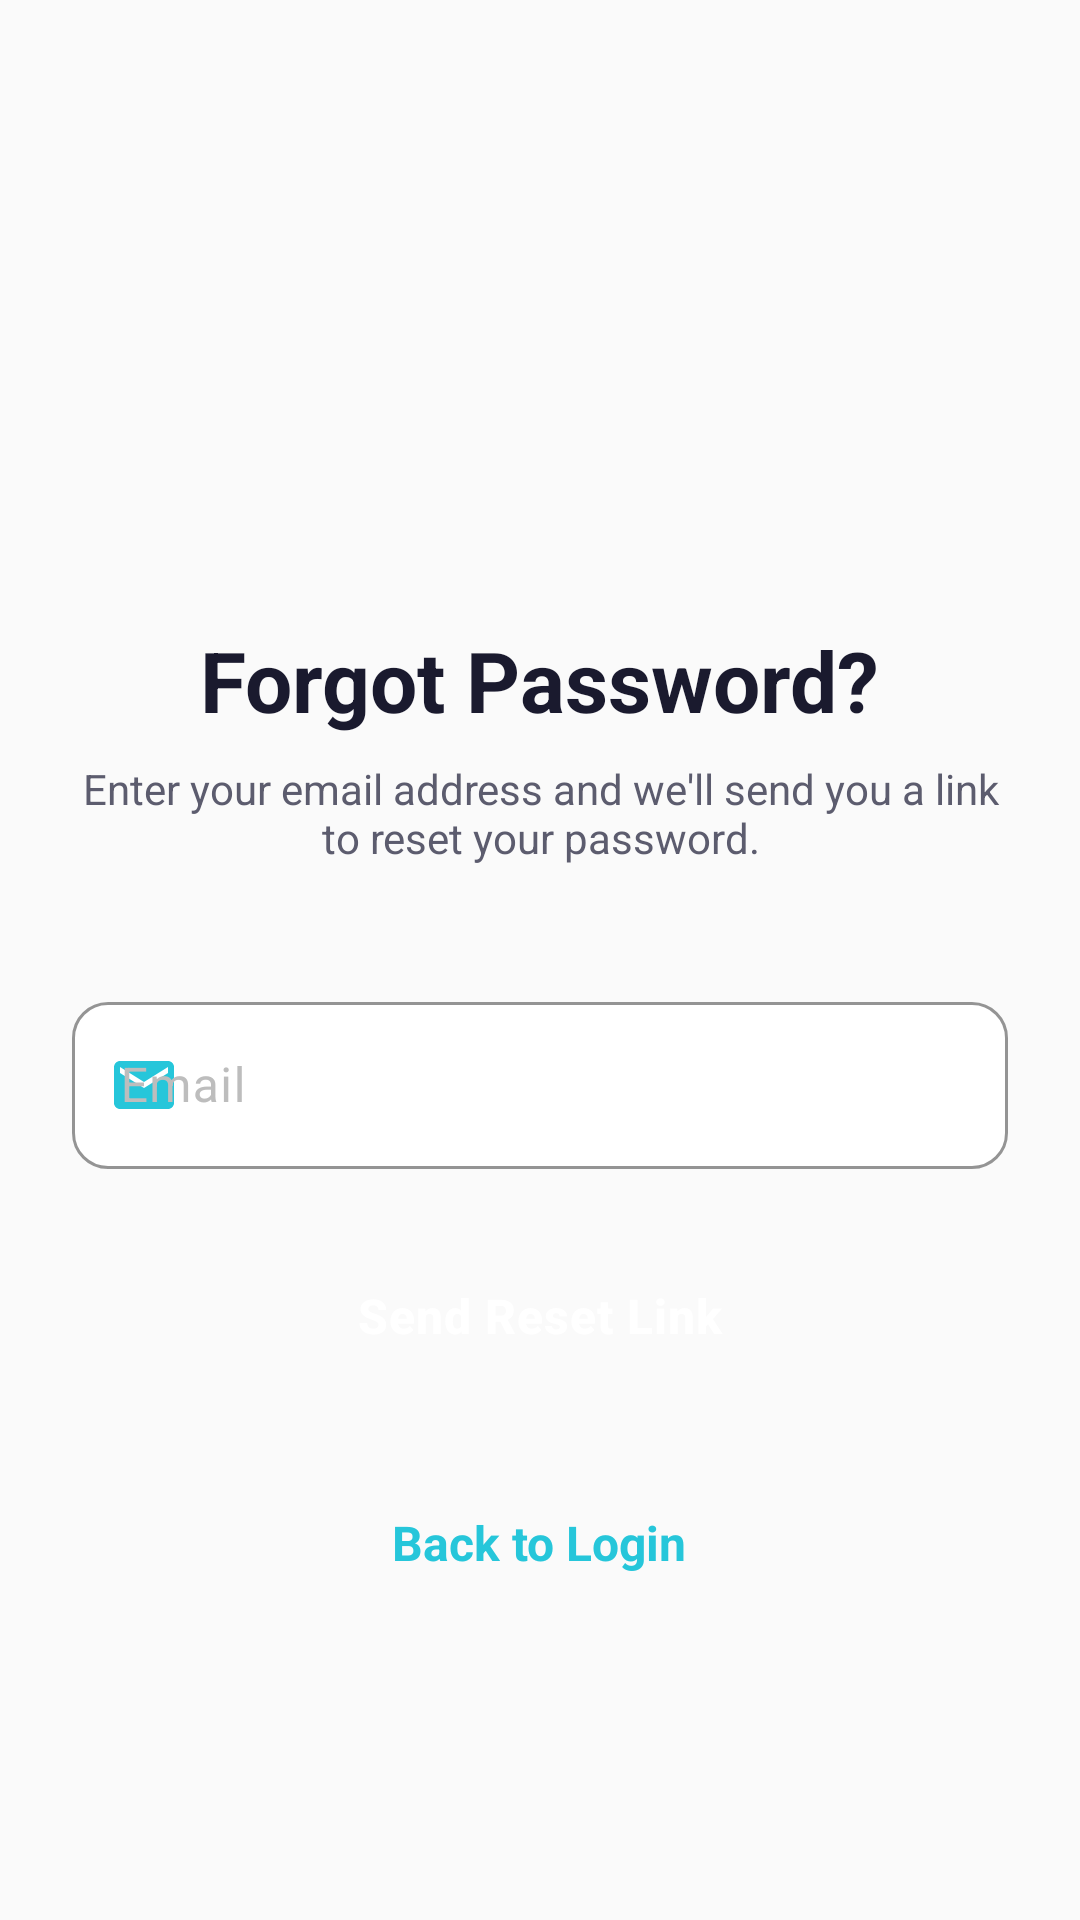

Here is an Android app screen rendered from its layout file. Give the layout XML and the strings, colors and styles it references.
<!-- AndroidManifest.xml: application theme Theme.SafeZone -->
<!-- res/layout/activity_forgot_password.xml -->
<?xml version="1.0" encoding="utf-8"?>
<ScrollView xmlns:android="http://schemas.android.com/apk/res/android"
    xmlns:app="http://schemas.android.com/apk/res-auto"
    xmlns:tools="http://schemas.android.com/tools"
    android:layout_width="match_parent"
    android:layout_height="match_parent"
    android:background="@color/background"
    android:fillViewport="true"
    tools:context=".activities.ForgotPasswordActivity">

    <LinearLayout
        android:layout_width="match_parent"
        android:layout_height="wrap_content"
        android:orientation="vertical"
        android:padding="24dp"
        android:gravity="center_horizontal">

        
        <ImageView
            android:layout_width="100dp"
            android:layout_height="100dp"
            android:layout_marginTop="60dp"
            android:layout_marginBottom="24dp"
            android:contentDescription="@string/app_name"
            android:src="@drawable/logo2" />

        
        <TextView
            android:layout_width="wrap_content"
            android:layout_height="wrap_content"
            android:text="Forgot Password?"
            android:textColor="@color/text_primary"
            android:textSize="28sp"
            android:textStyle="bold"
            android:layout_marginBottom="8dp" />

        
        <TextView
            android:layout_width="match_parent"
            android:layout_height="wrap_content"
            android:text="Enter your email address and we'll send you a link to reset your password."
            android:textColor="@color/text_secondary"
            android:textSize="14sp"
            android:textAlignment="center"
            android:layout_marginBottom="40dp" />

        
        <com.google.android.material.textfield.TextInputLayout
            android:layout_width="match_parent"
            android:layout_height="wrap_content"
            android:layout_marginBottom="24dp"
            style="@style/EditTextStyle"
            android:hint="@string/email"
            app:startIconDrawable="@drawable/ic_email"
            app:startIconTint="@color/primary">

            <com.google.android.material.textfield.TextInputEditText
                android:id="@+id/etEmail"
                android:layout_width="match_parent"
                android:layout_height="wrap_content"
                android:inputType="textEmailAddress"
                android:maxLines="1" />

        </com.google.android.material.textfield.TextInputLayout>

        
        <Button
            android:id="@+id/btnSendResetLink"
            style="@style/ButtonPrimary"
            android:layout_width="match_parent"
            android:layout_height="wrap_content"
            android:text="Send Reset Link"
            android:textSize="16sp"
            android:paddingVertical="14dp" />

        
        <ProgressBar
            android:id="@+id/progressBar"
            android:layout_width="wrap_content"
            android:layout_height="wrap_content"
            android:layout_marginTop="16dp"
            android:visibility="gone"
            android:indeterminateTint="@color/primary" />

        
        <TextView
            android:id="@+id/tvBackToLogin"
            android:layout_width="wrap_content"
            android:layout_height="wrap_content"
            android:layout_marginTop="32dp"
            android:text="Back to Login"
            android:textColor="@color/primary"
            android:textSize="16sp"
            android:textStyle="bold"
            android:clickable="true"
            android:focusable="true"
            android:padding="8dp" />

    </LinearLayout>

</ScrollView>
<!-- resources referenced by this layout -->
<resources>
  <color name="background">#FAFAFA</color>
  <color name="primary">#26C6DA</color>
  <color name="text_primary">#1A1A2E</color>
  <color name="text_secondary">#5C5C6E</color>
  <!-- drawable ic_email (drawable) -->
  <vector xmlns:android="http://schemas.android.com/apk/res/android"
      android:width="24dp"
      android:height="24dp"
      android:viewportWidth="24"
      android:viewportHeight="24">
      <path
          android:fillColor="#4FC3F7"
          android:pathData="M20,4L4,4c-1.1,0 -1.99,0.9 -1.99,2L2,18c0,1.1 0.9,2 2,2h16c1.1,0 2,-0.9 2,-2L22,6c0,-1.1 -0.9,-2 -2,-2zM20,8l-8,5 -8,-5L4,6l8,5 8,-5v2z" />
  </vector>
  <string name="app_name">Safe Zone</string>
  <string name="email">Email</string>
  <style name="ButtonPrimary" parent="Widget.Material3.Button">
          <item name="backgroundTint">@color/primary</item>
          <item name="android:textColor">@color/text_on_primary</item>
          <item name="cornerRadius">12dp</item>
          <item name="android:paddingTop">14dp</item>
          <item name="android:paddingBottom">14dp</item>
          <item name="android:paddingStart">24dp</item>
          <item name="android:paddingEnd">24dp</item>
          <item name="android:textSize">16sp</item>
          <item name="android:textStyle">bold</item>
          <item name="android:letterSpacing">0.02</item>
          <item name="elevation">2dp</item>
      </style>
  <style name="EditTextStyle" parent="Widget.Material3.TextInputLayout.OutlinedBox">
          <item name="boxStrokeColor">@color/border_focused</item>
          <item name="boxStrokeWidth">1dp</item>
          <item name="boxStrokeWidthFocused">2dp</item>
          <item name="boxCornerRadiusTopStart">12dp</item>
          <item name="boxCornerRadiusTopEnd">12dp</item>
          <item name="boxCornerRadiusBottomStart">12dp</item>
          <item name="boxCornerRadiusBottomEnd">12dp</item>
          <item name="hintTextColor">@color/text_secondary</item>
          <item name="android:textColorHint">@color/text_hint</item>
          <item name="boxBackgroundColor">@color/surface</item>
      </style>
  <style name="Theme.SafeZone" parent="Base.Theme.SafeZone" />
  <color name="text_on_primary">#FFFFFF</color>
  <color name="border_focused">#26C6DA</color>
  <color name="text_hint">#BDBDBD</color>
  <color name="surface">#FFFFFF</color>
  <color name="primary_dark">#0097A7</color>
  <color name="primary_light">#80DEEA</color>
  <color name="secondary">#00ACC1</color>
  <color name="secondary_dark">#00838F</color>
  <color name="secondary_light">#4DD0E1</color>
  <color name="white">#FFFFFFFF</color>
  <color name="accent">#FF6B6B</color>
  <color name="error">#F44336</color>
  <color name="error_light">#FFEBEE</color>
  <color name="surface_variant">#F5F5F5</color>
  <color name="nav_background">#FFFFFF</color>
  <color name="border">#E0E0E0</color>
  <color name="ripple_light">#1A26C6DA</color>
</resources>
